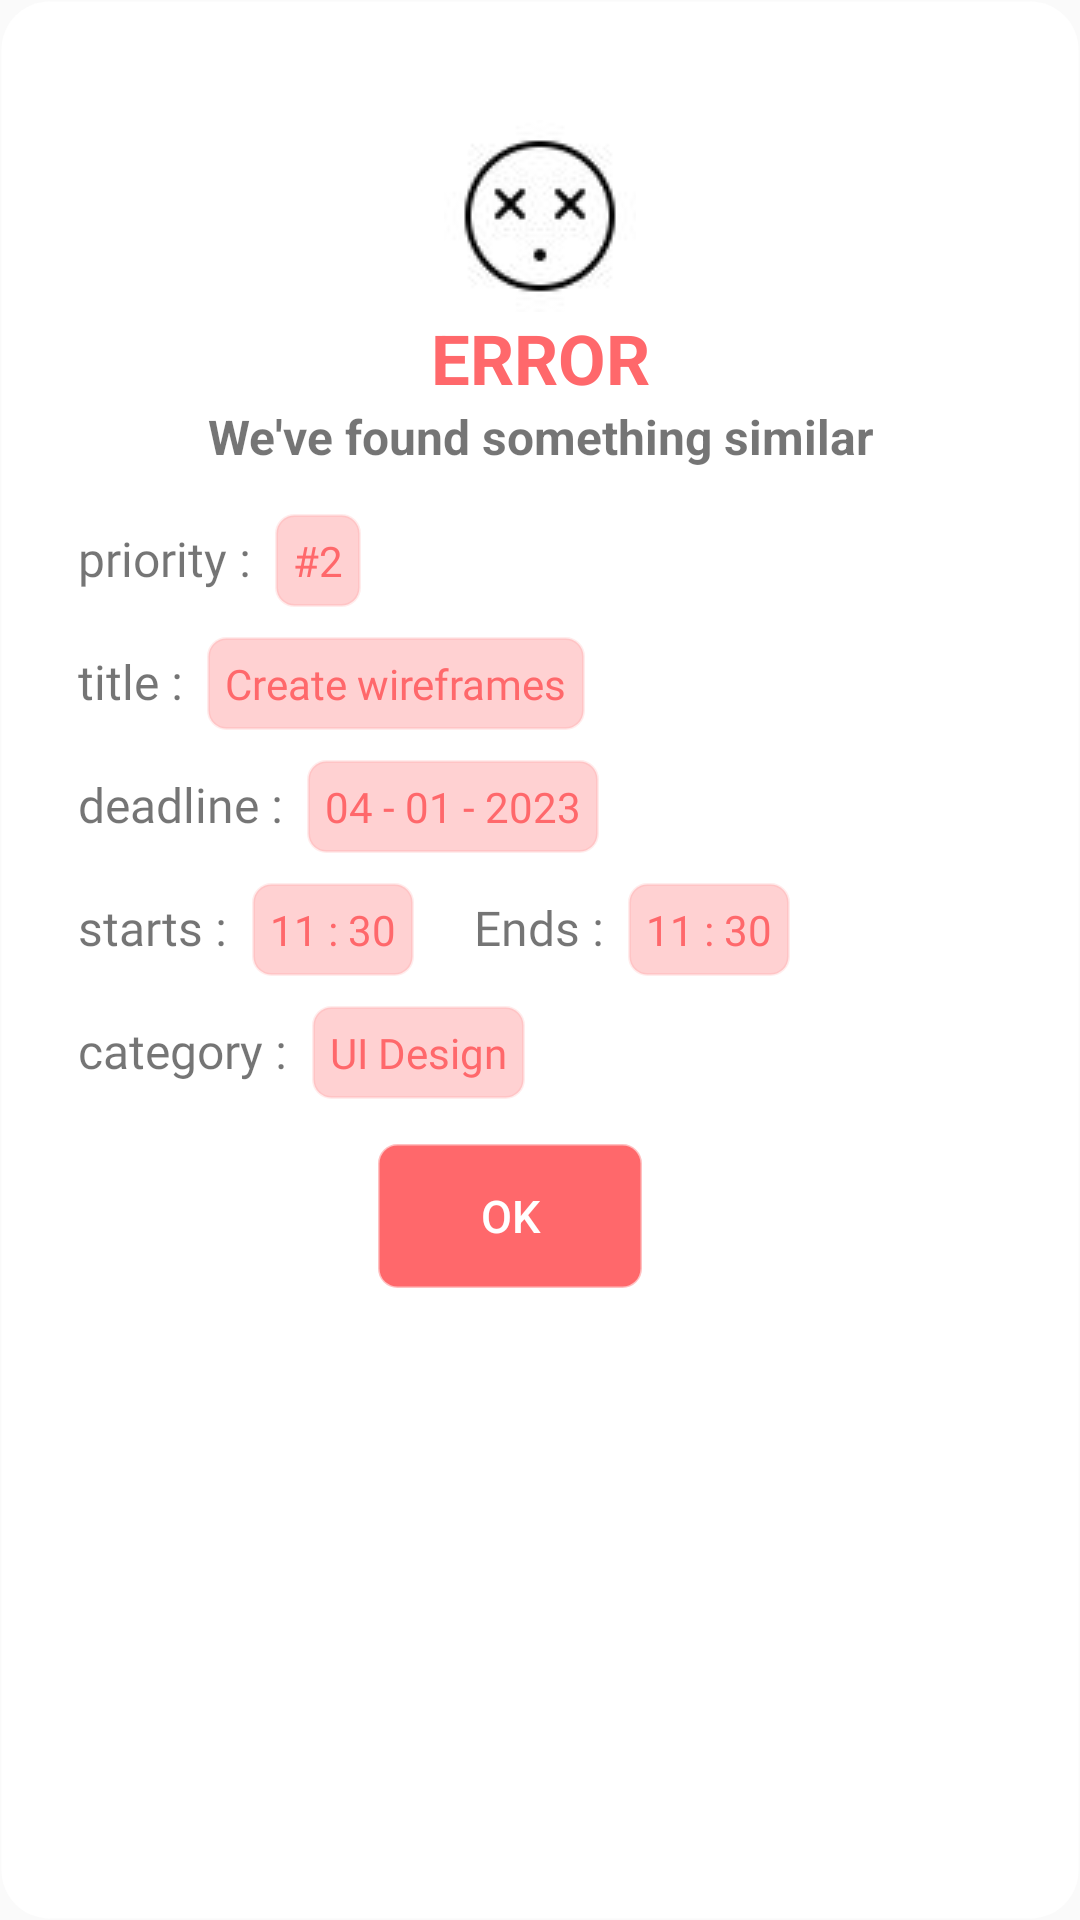

The Android layout XML behind this screen, and the referenced resources:
<!-- AndroidManifest.xml: application theme Theme.DynamicWorkScheduler -->
<!-- res/layout/same_task_error.xml -->
<?xml version="1.0" encoding="utf-8"?>
<androidx.constraintlayout.widget.ConstraintLayout xmlns:android="http://schemas.android.com/apk/res/android"
    android:layout_width="match_parent"
    android:layout_height="wrap_content"
    android:padding="10dp"
    android:layout_margin="20dp"
    android:background="@drawable/all_rounded_corners_big"
    android:backgroundTint="@color/white"
    xmlns:app="http://schemas.android.com/apk/res-auto">

    <ImageView
        android:id="@+id/close_dialog"
        android:layout_width="wrap_content"
        android:layout_height="wrap_content"
        android:src="@drawable/ic_baseline_close_24"
        app:layout_constraintEnd_toEndOf="parent"
        app:layout_constraintTop_toTopOf="parent"
        android:padding="10dp"/>

    <ImageView
        android:id="@+id/x_eyes_IV"
        android:layout_width="wrap_content"
        android:layout_height="wrap_content"
        app:layout_constraintStart_toStartOf="parent"
        app:layout_constraintEnd_toEndOf="parent"
        app:layout_constraintTop_toBottomOf="@id/close_dialog"
        android:layout_marginTop="10dp"
        android:scaleType="centerCrop"
        android:src="@drawable/resized_temp"/>

    <TextView
        android:id="@+id/error_TV"
        android:layout_width="match_parent"
        android:layout_height="wrap_content"
        app:layout_constraintStart_toStartOf="parent"
        app:layout_constraintEnd_toEndOf="parent"
        android:gravity="center"
        app:layout_constraintTop_toBottomOf="@id/x_eyes_IV"
        android:text="ERROR"
        android:textColor="@color/alert"
        android:textStyle="bold"
        android:textSize="23sp"
        />

    <TextView
        android:id="@+id/found_error_TV"
        android:layout_width="match_parent"
        android:layout_height="wrap_content"
        app:layout_constraintStart_toStartOf="parent"
        android:gravity="center"
        app:layout_constraintEnd_toEndOf="parent"
        app:layout_constraintTop_toBottomOf="@+id/error_TV"
        android:text="We've found something similar"
        android:textSize="16sp"
        android:textStyle="bold"/>


    <LinearLayout
        android:layout_width="0dp"
        android:layout_height="wrap_content"
        android:orientation="vertical"
        android:layout_marginStart="16dp"
        android:layout_marginEnd="16dp"
        android:layout_marginTop="15dp"
        app:layout_constraintStart_toStartOf="parent"
        app:layout_constraintEnd_toEndOf="parent"
        app:layout_constraintTop_toBottomOf="@+id/found_error_TV">

        <LinearLayout
            android:id="@+id/priority_LL"
            android:layout_width="match_parent"
            android:layout_height="wrap_content"
            android:orientation="horizontal">

            <TextView
                android:layout_width="wrap_content"
                android:layout_height="wrap_content"
                android:text="priority :  "
                android:textSize="16sp"
                android:fontFamily="@font/nunito_sans"/>

            <TextView
                android:id="@+id/Assign_priority_TV"
                android:layout_width="wrap_content"
                android:layout_height="wrap_content"
                android:text="#2"
                android:textSize="14sp"
                android:padding="6dp"
                android:fontFamily="@font/nunito_sans"
                android:textColor="@color/alert"
                android:background="@drawable/all_rounded_corners_very_small_btn"
                android:backgroundTint="#4DFF686B"/>
        </LinearLayout>


        <LinearLayout
            android:id="@+id/title_LL"
            android:layout_width="match_parent"
            android:layout_height="wrap_content"
            android:orientation="horizontal"
            android:layout_marginTop="10dp">

            <TextView
                android:layout_width="wrap_content"
                android:layout_height="wrap_content"
                android:text="title :  "
                android:textSize="16sp"
                android:fontFamily="@font/nunito_sans"/>

            <TextView
                android:id="@+id/Assign_title_TV"
                android:layout_width="wrap_content"
                android:layout_height="wrap_content"
                android:text="Create wireframes"
                android:textSize="14sp"
                android:padding="6dp"
                android:fontFamily="@font/nunito_sans"
                android:textColor="@color/alert"
                android:background="@drawable/all_rounded_corners_very_small_btn"
                android:backgroundTint="#4DFF686B"/>
        </LinearLayout>
        <LinearLayout
            android:id="@+id/deadline_LL"
            android:layout_width="match_parent"
            android:layout_height="wrap_content"
            android:orientation="horizontal"
            android:layout_marginTop="10dp">

            <TextView
                android:layout_width="wrap_content"
                android:layout_height="wrap_content"
                android:text="deadline :  "
                android:textSize="16sp"
                android:fontFamily="@font/nunito_sans"/>

            <TextView
                android:id="@+id/Assign_deadline_TV"
                android:layout_width="wrap_content"
                android:layout_height="wrap_content"
                android:text="04 - 01 - 2023"
                android:textSize="14sp"
                android:padding="6dp"
                android:fontFamily="@font/nunito_sans"
                android:textColor="@color/alert"
                android:background="@drawable/all_rounded_corners_very_small_btn"
                android:backgroundTint="#4DFF686B"/>
        </LinearLayout>
        <LinearLayout
            android:id="@+id/start_end_time_LL"
            android:layout_width="match_parent"
            android:layout_height="wrap_content"
            android:layout_marginTop="10dp"
            android:orientation="horizontal">

            <TextView
                android:layout_width="wrap_content"
                android:layout_height="wrap_content"
                android:text="starts :  "
                android:textSize="16sp"
                android:fontFamily="@font/nunito_sans"/>

            <TextView
                android:id="@+id/Assign_start_time_TV"
                android:layout_width="wrap_content"
                android:layout_height="wrap_content"
                android:text="11 : 30"
                android:textSize="14sp"
                android:padding="6dp"
                android:fontFamily="@font/nunito_sans"
                android:textColor="@color/alert"
                android:background="@drawable/all_rounded_corners_very_small_btn"
                android:backgroundTint="#4DFF686B"/>

            <TextView
                android:layout_width="wrap_content"
                android:layout_height="wrap_content"
                android:text="Ends :  "
                android:layout_marginStart="20dp"
                android:textSize="16sp"
                android:fontFamily="@font/nunito_sans"/>

            <TextView
                android:id="@+id/Assign_end_time_TV"
                android:layout_width="wrap_content"
                android:layout_height="wrap_content"
                android:text="11 : 30"
                android:textSize="14sp"
                android:padding="6dp"
                android:fontFamily="@font/nunito_sans"
                android:textColor="@color/alert"
                android:background="@drawable/all_rounded_corners_very_small_btn"
                android:backgroundTint="#4DFF686B"/>
        </LinearLayout>
        <LinearLayout
            android:id="@+id/category_LL"
            android:layout_width="match_parent"
            android:layout_height="wrap_content"
            android:orientation="horizontal"
            android:layout_marginTop="10dp">

            <TextView
                android:layout_width="wrap_content"
                android:layout_height="wrap_content"
                android:text="category :  "
                android:textSize="16sp"
                android:fontFamily="@font/nunito_sans"/>

            <TextView
                android:id="@+id/Assign_category_TV"
                android:layout_width="wrap_content"
                android:layout_height="wrap_content"
                android:text="UI Design"
                android:textSize="14sp"
                android:padding="6dp"
                android:fontFamily="@font/nunito_sans"
                android:textColor="@color/alert"
                android:background="@drawable/all_rounded_corners_very_small_btn"
                android:backgroundTint="#4DFF686B"/>
        </LinearLayout>

        <Button
            android:id="@+id/sameTaskErrorOkBtn"
            android:layout_width="wrap_content"
            android:layout_height="wrap_content"
            android:layout_gravity="center"
            android:layout_marginEnd="10dp"
            android:layout_marginTop="15dp"
            android:background="@drawable/all_rounded_corners_very_small_btn"
            android:backgroundTint="@color/alert"
            android:text="Ok"
            android:textColor="@color/white"
            android:textSize="15sp"/>
    </LinearLayout>




</androidx.constraintlayout.widget.ConstraintLayout>
<!-- resources referenced by this layout -->
<resources>
  <color name="alert">#FFFF686B</color>
  <color name="white">#FFFFFFFF</color>
  <!-- drawable all_rounded_corners_big (drawable) -->
  <?xml version="1.0" encoding="utf-8"?>
  <selector xmlns:android="http://schemas.android.com/apk/res/android">
  
      <item >
          <shape android:shape="rectangle">
              <corners android:radius="16dp" />
              <stroke android:width="1dp" android:color="@android:color/transparent"/>
  
          </shape>
      </item>
  
  
  </selector>
  <!-- drawable all_rounded_corners_very_small_btn (drawable) -->
  <?xml version="1.0" encoding="utf-8"?>
  <shape xmlns:android="http://schemas.android.com/apk/res/android"
      android:shape="rectangle">
  
      <corners android:radius="6dp" />
      <stroke
          android:width="1dp"
          android:color="#6A000000" />
  
  </shape>
  <!-- drawable resized_temp: jpg bitmap (drawable, 1913 bytes) -->
  <style name="Theme.DynamicWorkScheduler" parent="Theme.MaterialComponents.Light.NoActionBar.Bridge">
          
          <item name="colorPrimary">@color/purple_500</item>
          <item name="colorPrimaryVariant">@color/purple_700</item>
          <item name="colorOnPrimary">@color/white</item>
          
          <item name="colorSecondary">@color/teal_200</item>
          <item name="colorSecondaryVariant">@color/teal_700</item>
          <item name="colorOnSecondary">@color/black</item>
          
          <item name="android:statusBarColor" tools:targetApi="l">@color/white</item>
          
      </style>
  <color name="purple_500">#FF6200EE</color>
  <color name="purple_700">#FF3700B3</color>
  <color name="teal_200">#FF03DAC5</color>
  <color name="teal_700">#FF018786</color>
  <color name="black">#FF000000</color>
</resources>
